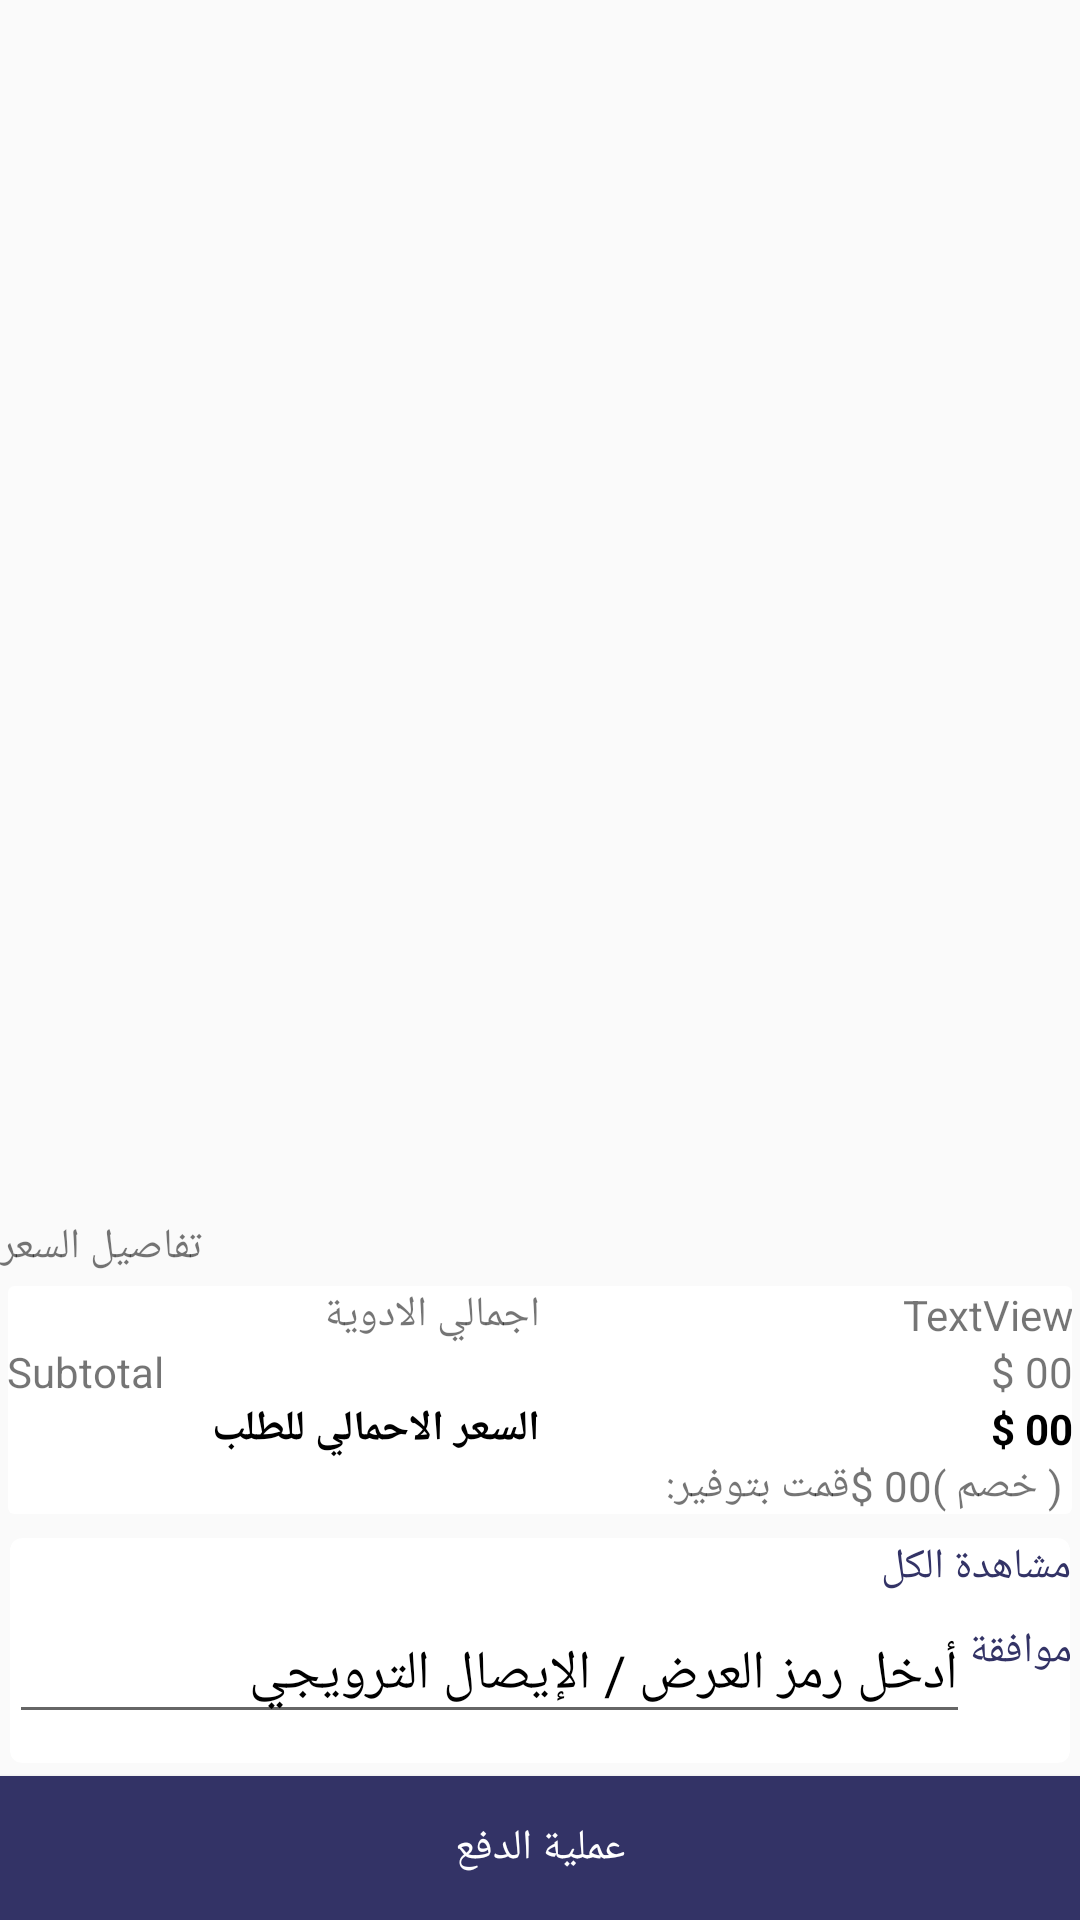

This screen was rendered from an Android layout file. Write that file and the resources it references.
<!-- AndroidManifest.xml: application theme AppTheme -->
<!-- res/layout/activity_cart.xml -->
<?xml version="1.0" encoding="utf-8"?>
<LinearLayout xmlns:android="http://schemas.android.com/apk/res/android"
    xmlns:app="http://schemas.android.com/apk/res-auto"
    xmlns:tools="http://schemas.android.com/tools"
    android:layout_width="match_parent"
    android:layout_height="match_parent"
    android:orientation="vertical"
    tools:context="com.getpills.CartActivity">

    <android.support.v4.widget.NestedScrollView
        android:layout_width="match_parent"
        android:layout_height="match_parent"
        android:fillViewport="true">

        <LinearLayout
            android:layout_width="match_parent"
            android:layout_height="match_parent"
            android:gravity="bottom"
            android:orientation="vertical">

            <android.support.v7.widget.RecyclerView
                android:id="@+id/rv_cart"
                android:layout_width="match_parent"
                android:layout_height="wrap_content" />

            <TextView
                android:id="@+id/textView38"
                android:layout_width="wrap_content"
                android:layout_height="wrap_content"
                android:layout_marginLeft="@dimen/space_5"
                android:layout_marginStart="@dimen/space_5"
                android:layout_marginTop="@dimen/space_5"
                android:text="@string/price_details"
                android:textAllCaps="true" />

            <android.support.v7.widget.CardView xmlns:card_view="http://schemas.android.com/tools"
                android:id="@+id/cardView2"
                android:layout_width="match_parent"
                android:layout_height="wrap_content"
                app:cardElevation="@dimen/space_5"
                app:cardUseCompatPadding="true"
                card_view:cardCornerRadius="4dp">

                <LinearLayout
                    android:layout_width="match_parent"
                    android:layout_height="wrap_content"
                    android:orientation="vertical"
                    android:padding="@dimen/space_10">

                    <LinearLayout
                        android:layout_width="match_parent"
                        android:layout_height="match_parent"
                        android:orientation="horizontal">

                        <TextView
                            android:id="@+id/textView3sdf0"
                            android:layout_width="match_parent"
                            android:layout_height="wrap_content"
                            android:layout_weight="1"
                            android:text="@string/total_items" />

                        <TextView
                            android:id="@+id/tv_cart_total_items"
                            android:layout_width="match_parent"
                            android:layout_height="wrap_content"
                            android:layout_weight="1"
                            android:gravity="end"
                            android:text="TextView" />
                    </LinearLayout>

                    <LinearLayout
                        android:layout_width="match_parent"
                        android:layout_height="match_parent"
                        android:layout_marginTop="@dimen/space_5"
                        android:orientation="horizontal">

                        <TextView
                            android:id="@+id/textView21"
                            android:layout_width="match_parent"
                            android:layout_height="wrap_content"
                            android:layout_weight="1"
                            android:text="@string/subtotal" />

                        <LinearLayout
                            android:layout_width="match_parent"
                            android:layout_height="match_parent"
                            android:layout_weight="1"
                            android:gravity="end"
                            android:orientation="horizontal">

                            <TextView
                                android:id="@+id/textView28"
                                android:layout_width="wrap_content"
                                android:layout_height="wrap_content"
                                android:text="@string/rs" />

                            <TextView
                                android:id="@+id/tv_cart_sub_total"
                                android:layout_width="wrap_content"
                                android:layout_height="wrap_content"
                                android:text="00" />
                        </LinearLayout>
                    </LinearLayout>

                    <LinearLayout
                        android:layout_width="match_parent"
                        android:layout_height="match_parent"
                        android:layout_marginTop="@dimen/space_5"
                        android:orientation="horizontal">

                        <TextView
                            android:id="@+id/textView3sd0"
                            android:layout_width="match_parent"
                            android:layout_height="wrap_content"
                            android:layout_weight="1"
                            android:text="@string/order_total"
                            android:textColor="@color/black"
                            android:textStyle="bold" />

                        <LinearLayout
                            android:layout_width="match_parent"
                            android:layout_height="match_parent"
                            android:layout_weight="1"
                            android:gravity="end"
                            android:orientation="horizontal">

                            <TextView
                                android:id="@+id/textViewsdf31"
                                android:layout_width="wrap_content"
                                android:layout_height="wrap_content"
                                android:text="@string/rs"
                                android:textColor="@color/black"
                                android:textStyle="bold" />

                            <TextView
                                android:id="@+id/tv_cart_total"
                                android:layout_width="wrap_content"
                                android:layout_height="wrap_content"
                                android:text="00"
                                android:textColor="@color/black"
                                android:textStyle="bold" />
                        </LinearLayout>
                    </LinearLayout>

                    <LinearLayout
                        android:layout_width="wrap_content"
                        android:layout_height="wrap_content"
                        android:layout_gravity="end"
                        android:layout_marginTop="@dimen/space_5"
                        android:orientation="horizontal">

                        <TextView
                            android:id="@+id/textView33"
                            android:layout_width="wrap_content"
                            android:layout_height="wrap_content"
                            android:layout_weight="1"
                            android:text="@string/you_saved" />

                        <TextView
                            android:id="@+id/textView34"
                            android:layout_width="wrap_content"
                            android:layout_height="wrap_content"
                            android:layout_weight="1"
                            android:text="@string/rs" />

                        <TextView
                            android:id="@+id/tv_cart_discount"
                            android:layout_width="wrap_content"
                            android:layout_height="wrap_content"
                            android:layout_weight="1"
                            android:text="00" />

                        <TextView
                            android:id="@+id/textView36"
                            android:layout_width="wrap_content"
                            android:layout_height="wrap_content"
                            android:layout_weight="1"
                            android:text="@string/discout" />
                    </LinearLayout>

                </LinearLayout>

            </android.support.v7.widget.CardView>

            <include layout="@layout/include_voucher" />

            <Button
                android:id="@+id/btn_cart_process"
                android:layout_width="match_parent"
                android:layout_height="wrap_content"
                android:background="@color/colorPrimary"
                android:padding="@dimen/space_10"
                android:text="@string/process_to_payment"
                android:textColor="@color/white" />

        </LinearLayout>
    </android.support.v4.widget.NestedScrollView>
</LinearLayout>
<!-- res/layout/include_voucher.xml (included above) -->
<?xml version="1.0" encoding="utf-8"?>
<android.support.v7.widget.CardView xmlns:android="http://schemas.android.com/apk/res/android"
    xmlns:card_view="http://schemas.android.com/tools"
    xmlns:app="http://schemas.android.com/apk/res-auto"
    android:id="@+id/cardView"
    app:cardElevation="@dimen/space_5"
    app:cardUseCompatPadding="true"
    android:layout_width="match_parent"
    android:layout_height="wrap_content"
    card_view:cardCornerRadius="4dp">

    <RelativeLayout
        android:layout_width="match_parent"
        android:layout_height="wrap_content"
        android:padding="@dimen/space_10">

        <TextView
            android:id="@+id/tv_cart_view_offers"
            android:layout_width="wrap_content"
            android:layout_height="wrap_content"
            android:layout_alignParentEnd="true"
            android:layout_alignParentRight="true"
            android:layout_alignParentTop="true"
            android:layout_marginBottom="@dimen/space_8"
            android:text="مشاهدة الكل"
            android:textColor="@color/colorPrimary" />

        <android.support.design.widget.TextInputLayout
            android:id="@+id/ti_cart_voucher"
            app:errorTextAppearance="@style/error_appearance_black"
            app:hintTextAppearance="@style/error_appearance_black"
            android:layout_width="match_parent"
            android:layout_height="wrap_content"
            android:layout_alignParentLeft="true"
            android:layout_alignParentStart="true"
            android:layout_below="@+id/tv_cart_view_offers"
            android:layout_centerVertical="true"
            android:layout_toLeftOf="@+id/tv_cart_check_voucher"
            android:layout_toStartOf="@+id/tv_cart_check_voucher"
            android:backgroundTint="@color/black"
            android:textColorHint="@color/black">

            <EditText
                android:id="@+id/et_cart_voucher"
                android:layout_width="match_parent"
                android:layout_height="wrap_content"
                android:ems="10"
                android:hint="@string/enter_promo_code"
                android:inputType="textPersonName" />
        </android.support.design.widget.TextInputLayout>

        <TextView
            android:id="@+id/tv_cart_check_voucher"
            android:layout_width="wrap_content"
            android:layout_height="wrap_content"
            android:layout_alignParentEnd="true"
            android:layout_alignParentRight="true"
            android:layout_centerVertical="true"
            android:padding="@dimen/space_10"
            android:text="@string/apply"
            android:textColor="@color/colorPrimary" />
    </RelativeLayout>
</android.support.v7.widget.CardView>
<!-- resources referenced by this layout -->
<resources>
  <color name="black">#000000</color>
  <color name="colorPrimary">#333366</color>
  <color name="white">#ffffff</color>
  <string name="apply">موافقة</string>
  <string name="discout">\u0020( خصم )</string>
  <string name="enter_promo_code">أدخل رمز العرض / الإيصال الترويجي</string>
  <string name="order_total">السعر الاحمالي للطلب</string>
  <string name="price_details">تفاصيل السعر</string>
  <string name="process_to_payment">عملية الدفع</string>
  <string name="rs">$\u0020</string>
  <string name="subtotal">Subtotal</string>
  <string name="total_items">اجمالي الادوية</string>
  <string name="you_saved">قمت بتوفير:\u0020</string>
  <style name="error_appearance_black" parent="@android:style/TextAppearance">
          <item name="android:textColor">@color/black</item>
          <item name="textColorError">@color/black</item>
      </style>
  <style name="AppTheme" parent="Theme.AppCompat.Light.DarkActionBar">
          
          <item name="colorPrimary">@color/colorPrimary</item>
          <item name="colorPrimaryDark">@color/colorPrimaryDark</item>
          <item name="colorAccent">@color/colorAccent</item>
      </style>
  <color name="colorPrimaryDark">#040d3b</color>
  <color name="colorAccent">#000000</color>
</resources>
